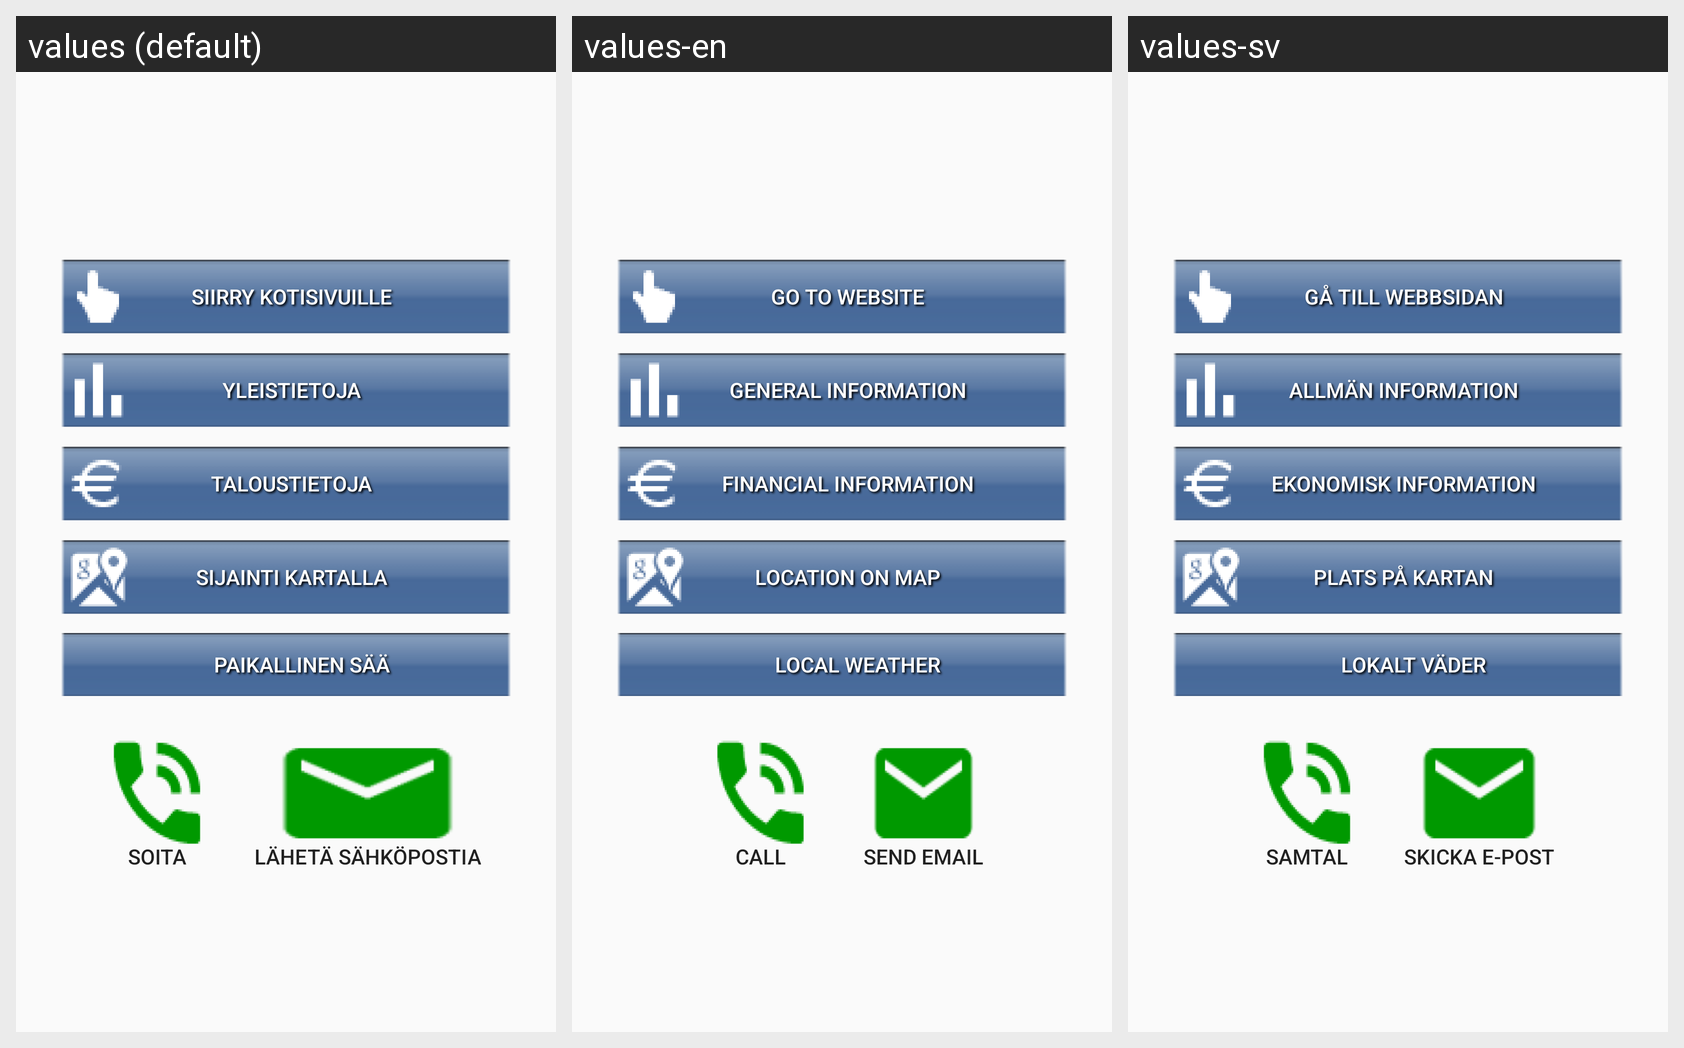

Translations of the strings shown on this Android screen, per locale in the grid:
Android screen res/layout/activity_municipality.xml rendered under 3 locales, left to right: values (default), values-en, values-sv. Device: Nexus 5 (rendered at 1080×1920; each locale shown at half size, 540×960, under a caption strip naming it); theme AppTheme.
Strings drawn on this screen, with the default value and each locale's value (text and hints the layout hard-codes, and strings that could not be matched under every locale, appear in the picture but are not listed):

goto_website
  values: Siirry kotisivuille
  values-en: Go to website
  values-sv: Gå till webbsidan

general_info
  values: Yleistietoja
  values-en: General information
  values-sv: Allmän information

financial_info
  values: Taloustietoja
  values-en: financial information
  values-sv: Ekonomisk information

location_map
  values: Sijainti kartalla
  values-en: Location on map
  values-sv: Plats på kartan

btn_Weather
  values: Paikallinen sää
  values-en: Local Weather
  values-sv: Lokalt Väder

make_call
  values: Soita
  values-en: Call
  values-sv: Samtal

send_email
  values: Lähetä sähköpostia
  values-en: Send Email
  values-sv: Skicka e-post
